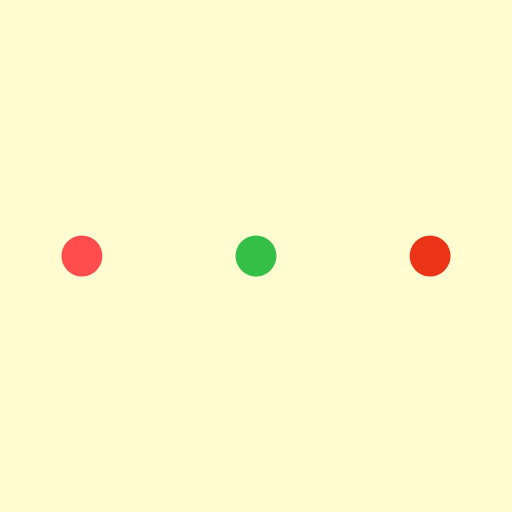
t = 0.00 s
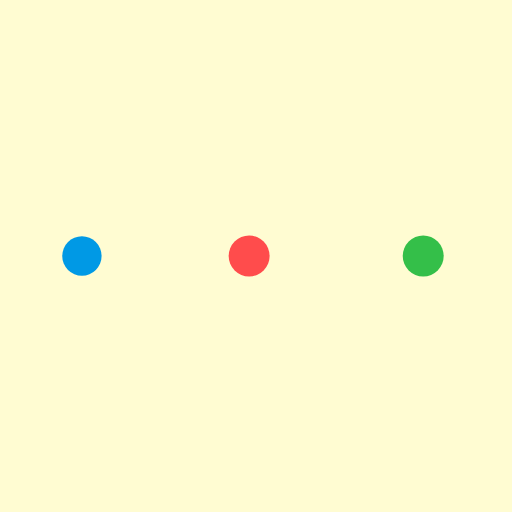
t = 0.19 s
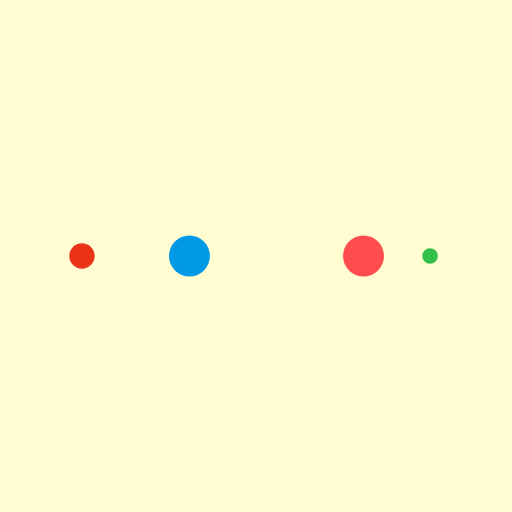
t = 0.31 s
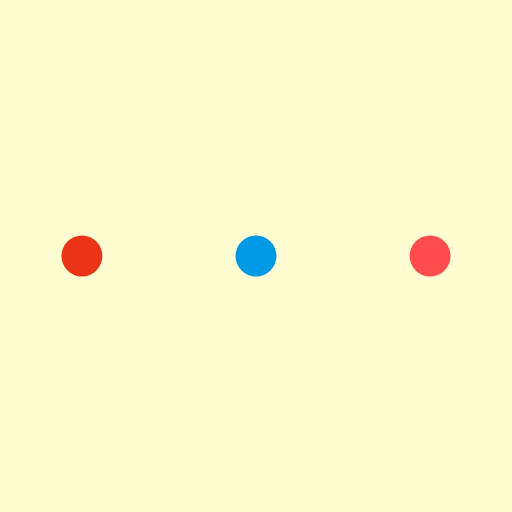
t = 0.50 s
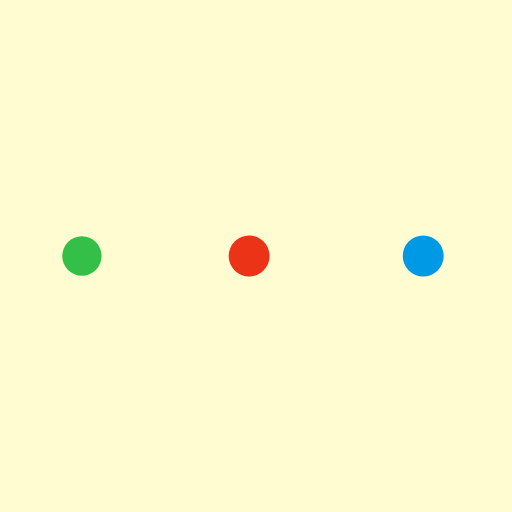
t = 0.69 s
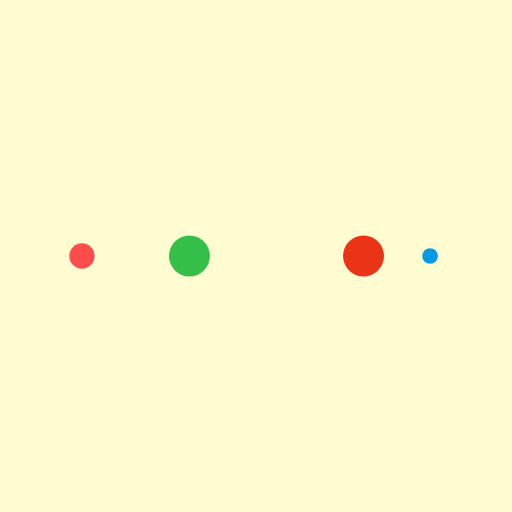
t = 0.81 s

The animated SVG that drew these frames (rendered in a browser with its animation timeline set to each time). Animation: 10 SMIL elements (animate=10); one cycle of 1.00 s, repeats indefinitely.

<svg width="200px"  height="200px"  xmlns="http://www.w3.org/2000/svg" viewBox="0 0 100 100" preserveAspectRatio="xMidYMid" class="lds-ellipsis" style="background: rgb(255, 252, 210);"><!--circle(cx="16",cy="50",r="10")--><circle cx="84" cy="50" r="0" fill="#ea3317"><animate attributeName="r" values="4;0;0;0;0" keyTimes="0;0.25;0.5;0.75;1" keySplines="0 0.5 0.5 1;0 0.5 0.5 1;0 0.5 0.5 1;0 0.5 0.5 1" calcMode="spline" dur="1s" repeatCount="indefinite" begin="0s"></animate><animate attributeName="cx" values="84;84;84;84;84" keyTimes="0;0.25;0.5;0.75;1" keySplines="0 0.5 0.5 1;0 0.5 0.5 1;0 0.5 0.5 1;0 0.5 0.5 1" calcMode="spline" dur="1s" repeatCount="indefinite" begin="0s"></animate></circle><circle cx="84" cy="50" r="1.18599" fill="#34bf49"><animate attributeName="r" values="0;4;4;4;0" keyTimes="0;0.25;0.5;0.75;1" keySplines="0 0.5 0.5 1;0 0.5 0.5 1;0 0.5 0.5 1;0 0.5 0.5 1" calcMode="spline" dur="1s" repeatCount="indefinite" begin="-0.5s"></animate><animate attributeName="cx" values="16;16;50;84;84" keyTimes="0;0.25;0.5;0.75;1" keySplines="0 0.5 0.5 1;0 0.5 0.5 1;0 0.5 0.5 1;0 0.5 0.5 1" calcMode="spline" dur="1s" repeatCount="indefinite" begin="-0.5s"></animate></circle><circle cx="73.9191" cy="50" r="4" fill="#ff4c4c"><animate attributeName="r" values="0;4;4;4;0" keyTimes="0;0.25;0.5;0.75;1" keySplines="0 0.5 0.5 1;0 0.5 0.5 1;0 0.5 0.5 1;0 0.5 0.5 1" calcMode="spline" dur="1s" repeatCount="indefinite" begin="-0.25s"></animate><animate attributeName="cx" values="16;16;50;84;84" keyTimes="0;0.25;0.5;0.75;1" keySplines="0 0.5 0.5 1;0 0.5 0.5 1;0 0.5 0.5 1;0 0.5 0.5 1" calcMode="spline" dur="1s" repeatCount="indefinite" begin="-0.25s"></animate></circle><circle cx="39.9191" cy="50" r="4" fill="#0099e5"><animate attributeName="r" values="0;4;4;4;0" keyTimes="0;0.25;0.5;0.75;1" keySplines="0 0.5 0.5 1;0 0.5 0.5 1;0 0.5 0.5 1;0 0.5 0.5 1" calcMode="spline" dur="1s" repeatCount="indefinite" begin="0s"></animate><animate attributeName="cx" values="16;16;50;84;84" keyTimes="0;0.25;0.5;0.75;1" keySplines="0 0.5 0.5 1;0 0.5 0.5 1;0 0.5 0.5 1;0 0.5 0.5 1" calcMode="spline" dur="1s" repeatCount="indefinite" begin="0s"></animate></circle><circle cx="16" cy="50" r="2.81401" fill="#ea3317"><animate attributeName="r" values="0;0;4;4;4" keyTimes="0;0.25;0.5;0.75;1" keySplines="0 0.5 0.5 1;0 0.5 0.5 1;0 0.5 0.5 1;0 0.5 0.5 1" calcMode="spline" dur="1s" repeatCount="indefinite" begin="0s"></animate><animate attributeName="cx" values="16;16;16;50;84" keyTimes="0;0.25;0.5;0.75;1" keySplines="0 0.5 0.5 1;0 0.5 0.5 1;0 0.5 0.5 1;0 0.5 0.5 1" calcMode="spline" dur="1s" repeatCount="indefinite" begin="0s"></animate></circle></svg>